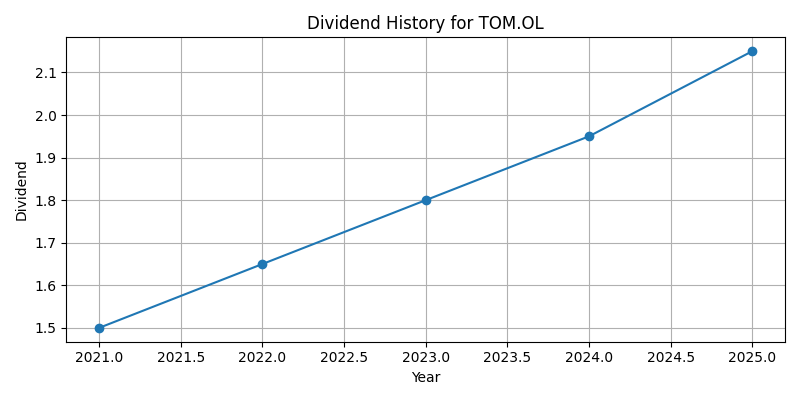

The table this chart was drawn from, first rows:
Date, Dividends
2021-12-31 00:00:00+01:00, 1.5
2022-12-31 00:00:00+01:00, 1.65
2023-12-31 00:00:00+01:00, 1.8
2024-12-31 00:00:00+01:00, 1.95
2025-12-31 00:00:00+01:00, 2.15
